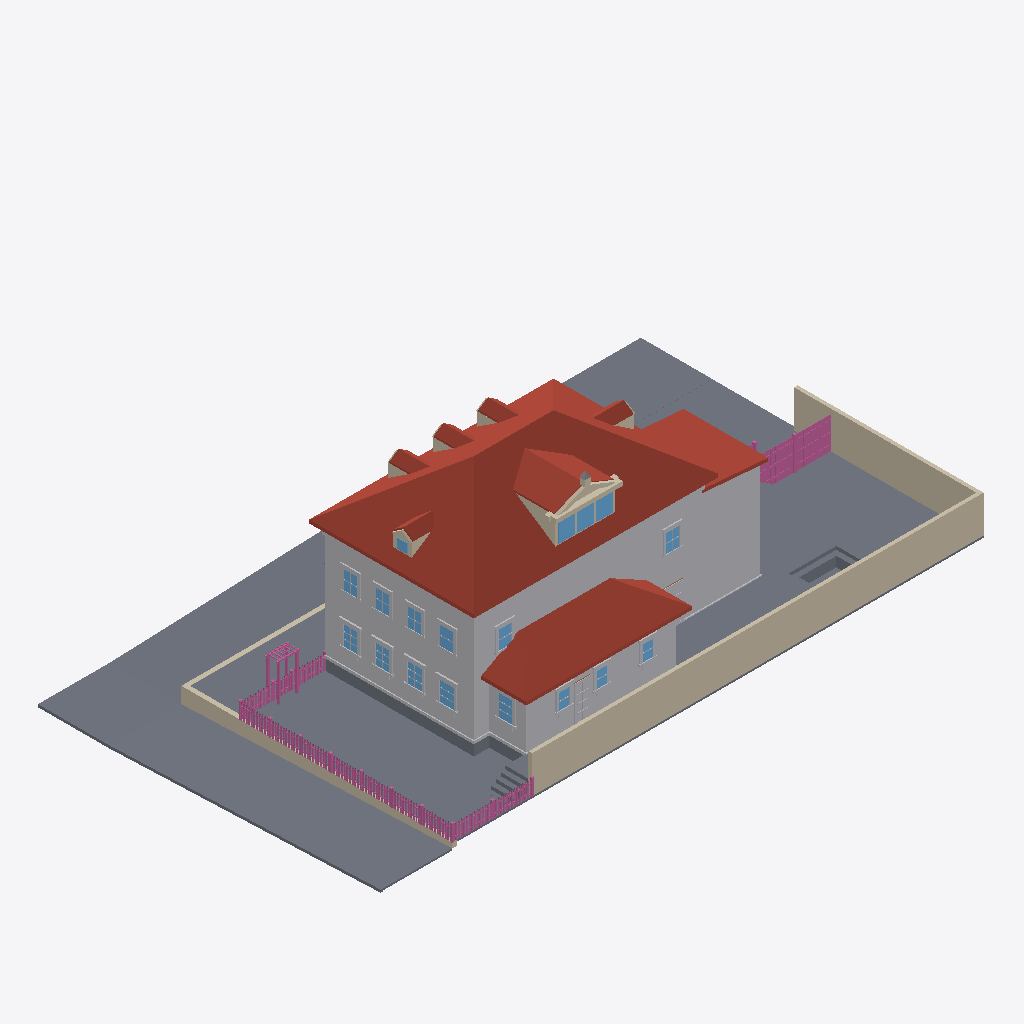
Isometric view of an IFC building model (IFC-SPF (STEP), schema IFC4, length unit metre), seen from the south-west, elements coloured by IFC class: 163 railings (pink), 91 other elements (light grey), 31 slabs (grey), 26 walls (beige), 18 windows (light blue), 15 roofs (red-brown).
Extent 34.7 m × 19.7 m × 11.9 m (x, y, z). Elements (952): 401 IfcBuildingElementProxy, 270 IfcRailing, 138 IfcWindow, 81 IfcWall, 43 IfcSlab, 15 IfcRoof, 4 IfcDoor.

HEADER;
FILE_DESCRIPTION(('ViewDefinition[DesignTransferView]'),'2;1');
FILE_NAME('/dev/null','2026-09-13T07:04:43+00:00',(''),(''),'IfcOpenShell 0.8.5','IfcOpenShell 0.8.5','Nobody');
FILE_SCHEMA(('IFC4'));
ENDSEC;
DATA;
#1=IFCPROJECT('1LVnmW8PfEQuO2I_HTZMiB',$,'Eureka Residence',$,$,$,$,(#10),#5);
#12=IFCSITE('3F6pclZqH20wiuxSVvcc11',$,'Site',$,$,$,$,$,$,$,$,$,$,$);
#13=IFCBUILDING('0ZJ4k6Qxz03hYwKwMqB2GI',$,'Eureka House',$,$,$,$,$,$,$,$,$);
#14=IFCBUILDINGSTOREY('1ezyS284v4pQZByGfBhe6b',$,'Site',$,$,$,$,$,$,$);
#2028=IFCROOF('2gAU9xufX5PO1AsqvLsv2X',$,'Roof - primary',$,$,#2039,#2029,$,.HIP_ROOF.);
#18=IFCSLAB('3jxDYrzI96uBjY$LVOxJLc',$,'Lot',$,$,#42,#31,$,.BASESLAB.);
#67=IFCBUILDINGELEMENTPROXY('0aCmY1xTDE3O_VAR58_78$',$,'Massing - primary',$,$,#90,#80,$,$);
#21083=IFCWALL('15Vaw7KiDAafVPREOcCc5k',$,'Lot wall - south',$,$,#21106,#21096,$,$);
#30731=IFCSLAB('1I5OHgNlfCvvy4uKkveP6o',$,'Park strip - west',$,$,#30742,#30732,$,.BASESLAB.);
#4446=IFCROOF('2NI4gjpEX8x9xvxL$5a_yv',$,'Roof - scullery',$,$,#4457,#4447,$,.SHED_ROOF.);
#30497=IFCSLAB('3xZpvEzUL5sfcQIhHPAtka',$,'Park strip - north',$,$,#30508,#30498,$,.BASESLAB.);
#21107=IFCWALL('1tQQeEmA9BXwZb7whlA7mP',$,'Lot wall - east',$,$,#21127,#21117,$,$);
#4245=IFCBUILDINGELEMENTPROXY('3DvSmNbID2bhJTstNoFYr2',$,'Massing - extension',$,$,#4256,#4246,$,$);
#30689=IFCSLAB('2MCY8a1DX4nwmXaBpKOsZa',$,'Sidewalk - west',$,$,#30700,#30690,$,.BASESLAB.);
#4382=IFCBUILDINGELEMENTPROXY('0IkcrA23b5UhBNkJzNs3V8',$,'Massing - scullery',$,$,#4393,#4383,$,$);
#30785=IFCSLAB('2F7gV9Dbn07RkoO_HWmMaW',$,'Sidewalk - NW corner',$,$,#30805,#30795,$,.BASESLAB.);
#30542=IFCSLAB('1vGJKke0fCy9rB9aNN3fyU',$,'Sidewalk - north',$,$,#30553,#30543,$,.BASESLAB.);
#20723=IFCSLAB('3fpI7KXwn7MhV$gdiLUFmk',$,'Deck terrace E',$,$,#20746,#20736,$,$);
#20789=IFCSLAB('2Oy7Yc8NHCduL06QS5FUZi',$,'Deck',$,$,#20809,#20799,$,$);
#4287=IFCROOF('1cL4sXJPD3$8DMAZT0WCba',$,'Roof - extension',$,$,#4298,#4288,$,.SHED_ROOF.);
#30596=IFCSLAB('25R0CSahj0YQO8akrqCYv7',$,'Park strip - north level',$,$,#30616,#30606,$,.BASESLAB.);
#30957=IFCWALL('3zlioIL6b8xQz0Fa9UB$Cg',$,'Retaining wall - west',$,$,#30968,#30958,$,$);
#3047=IFCROOF('0rtI8eWE1FjuNvPcWdUAA7',$,'Shed dormer roof W',$,$,#3058,#3048,$,$);
#43=IFCSLAB('26CC4Z9DLBpuuUTtKGx1L0',$,'Crawlspace - primary',$,$,#66,#56,$,.BASESLAB.);
#30617=IFCSLAB('3ubo7mlZH6Pw7dI4oTV951',$,'Sidewalk - north level',$,$,#30637,#30627,$,.BASESLAB.);
#30773=IFCSLAB('1GNeahXB9Fa9x5PVN7GQgA',$,'Curb - west',$,$,#30784,#30774,$,.BASESLAB.);
#115=IFCBUILDINGELEMENTPROXY('3fCZmOJE1AjhabiJVmSWgk',$,'Belt course - primary',$,$,#135,#125,$,$);
#3089=IFCROOF('0vkW$PI9z34f$nQoh9$2XH',$,'Shed dormer roof E',$,$,#3100,#3090,$,$);
#30878=IFCWALL('2mlYPZNgL4gh4v$0oJ5Evv',$,'Retaining wall - north west of entry',$,$,#30889,#30879,$,$);
#4173=IFCBUILDINGELEMENTPROXY('173xSjm_n9pw$ylrhRAHTH',$,'Water table - primary',$,$,#4193,#4183,$,$);
#3138=IFCWALL('2hV7eZjoHCOhcQYcouJkdB',$,'Pediment cornice',$,$,#3158,#3148,$,$);
#30584=IFCSLAB('2M$OYz29LCfOgtinCpfT3H',$,'Curb - north',$,$,#30595,#30585,$,.BASESLAB.);
#20852=IFCSLAB('0sHQQ7VY13PP2xo2ua88p0',$,'Hot tub surround N',$,$,#20872,#20862,$,$);
#20747=IFCSLAB('00yG1u8r99rgmKpINsOzrW',$,'Deck terrace E',$,$,#20767,#20757,$,$);
#4119=IFCROOF('1VnkztP$nDU8oRRxziTlV6',$,'Hip dormer west roof S',$,$,#4130,#4120,$,$);
#2289=IFCROOF('0hBW6tQ1PFX8pQTsypARNW',$,'Dormer 1 roof W',$,$,#2300,#2290,$,$);
#2589=IFCROOF('3QrEH69pj0txtDGbhllARC',$,'Dormer 2 roof W',$,$,#2600,#2590,$,$);
#2889=IFCROOF('1nAGKgLPvCtf2izbja0SDi',$,'Dormer 3 roof W',$,$,#2900,#2890,$,$);
#3819=IFCROOF('0Tu3QYVvz3pwHMN6ZojYk1',$,'Hip dormer east roof S',$,$,#3830,#3820,$,$);
#2968=IFCWALL('1hED4kkuX1xh7RHkc5od9G',$,'Shed dormer cheek W',$,$,#2979,#2969,$,$);
#20768=IFCSLAB('2aCJ7k9bL09xGL8MZDFrKi',$,'Deck terrace E',$,$,#20788,#20778,$,$);
#30827=IFCSLAB('2HzBkprVP8JwMGoSwP3efP',$,'Curb - NW corner west',$,$,#30847,#30837,$,.BASESLAB.);
#20810=IFCSLAB('3ASp4ufZz6wAN60$6362Of',$,'Deck - scullery',$,$,#20830,#20820,$,$);
#3447=IFCWINDOW('2sDcR1mgD7rxvACUhCrbo4',$,'Shed dormer window 1',$,$,#3467,#3457,$,$,$,$,$,$);
#3489=IFCWINDOW('0kKfgqaj10K8yZscRa3W3O',$,'Shed dormer window 2',$,$,#3509,#3499,$,$,$,$,$,$);
#3531=IFCWINDOW('280WOWQlj5DPmNGULxcAk1',$,'Shed dormer window 3',$,$,#3551,#3541,$,$,$,$,$,$);
#4320=IFCSLAB('0C0K6StO9EI8_TdzeRmPCK',$,'Crawlspace - scullery',$,$,#4340,#4330,$,.BASESLAB.);
#11517=IFCBUILDINGELEMENTPROXY('3KgPBP0j5DoPFTWyoK394z',$,'Back Door part',$,$,#11537,#11527,$,$);
#11013=IFCWINDOW('1c_wzN3av8G8PVoQphVU4r',$,'Window - Scullery E',$,$,#11033,#11023,$,$,$,$,$,$);
#7140=IFCWINDOW('2WVnIpzbnEVQOtOb2VX6tn',$,'Window - Kitchen W1',$,$,#7160,#7150,$,$,$,$,$,$);
#22706=IFCRAILING('0Vxp1RUN953hv$YtKQ3cQk',$,'Fence rail',$,$,#22726,#22716,$,$);
#22727=IFCRAILING('2EdlPorzz4owuEc7oF_W95',$,'Fence rail',$,$,#22747,#22737,$,$);
#12462=IFCWINDOW('3djKhyyyz5vwOlPaEbZIhi',$,'Upper - West 1',$,$,#12482,#12472,$,$,$,$,$,$);
#7350=IFCWINDOW('3GcXGX$R955R61QDUV6zST',$,'Window - Kitchen W2',$,$,#7370,#7360,$,$,$,$,$,$);
#3189=IFCWALL('2A2gpU9Ab6MxVAsgU8k1gW',$,'Pediment rake',$,$,#3200,#3190,$,$);
#30638=IFCSLAB('3iJqSO9lPFEAinFFUSvxGu',$,'Curb - north level',$,$,#30658,#30648,$,.BASESLAB.);
#12798=IFCWINDOW('1weNGooHn0mhLA3mhYBYk2',$,'Upper - West 3',$,$,#12818,#12808,$,$,$,$,$,$);
#13134=IFCWINDOW('0jlhdO_3j9XOxb$W97gWzt',$,'Upper - South E',$,$,#13154,#13144,$,$,$,$,$,$);
#12630=IFCWINDOW('35CMDseRT3bfQlnjIJiDks',$,'Upper - West 2',$,$,#12650,#12640,$,$,$,$,$,$);
#12966=IFCWINDOW('1FJVamBZf1C9xfSVvEIref',$,'Upper - West 4',$,$,#12986,#12976,$,$,$,$,$,$);
#8022=IFCWINDOW('36xp$xisH9OhYx$Tn2E19a',$,'Window - Dining W1',$,$,#8042,#8032,$,$,$,$,$,$);
#8232=IFCWINDOW('2LxASJcQj5A9qlyPRl5pah',$,'Window - Dining W2',$,$,#8252,#8242,$,$,$,$,$,$);
#13302=IFCWINDOW('3z2lL6F_L5uPFUkACmFdjT',$,'Upper - South W',$,$,#13322,#13312,$,$,$,$,$,$);
#30806=IFCSLAB('1jBZPR70zABQp2RpJLclPB',$,'Curb - NW corner north',$,$,#30826,#30816,$,.BASESLAB.);
#20894=IFCSLAB('1TPM3$RZDAMgjmKDWMEsOO',$,'Hot tub surround E',$,$,#20914,#20904,$,$);
#20915=IFCSLAB('3QY1VHy052efTGE6ZpKP$A',$,'Deck step E0',$,$,#20935,#20925,$,$);
#20957=IFCSLAB('2ZUZV5kQz8VPiKy93KA0qg',$,'Deck step E1',$,$,#20977,#20967,$,$);
#20936=IFCSLAB('332EGL$BDDx9s0FoEJ48GL',$,'Deck step W0',$,$,#20956,#20946,$,$);
#20999=IFCSLAB('0$3FcofLn8Q8MFoVEgIuPc',$,'Deck step E2',$,$,#21019,#21009,$,$);
#21041=IFCSLAB('3TeYaV8h5FR8qY6TjiBIbz',$,'Deck step E3',$,$,#21061,#21051,$,$);
#28976=IFCRAILING('20b8Gm66TE0gWQ8_31G4K2',$,'Yard fence rail 0.1',$,$,#28996,#28986,$,$);
#20978=IFCSLAB('3uXRfTe497zBcIb4rIA7fD',$,'Deck step W1',$,$,#20998,#20988,$,$);
#28955=IFCRAILING('0zdx6Nx5L5XRs$dlaLZGfi',$,'Yard fence rail 0.0',$,$,#28975,#28965,$,$);
#10446=IFCWINDOW('0XcFBITsr7fvNu4Rrs_NH8',$,'Window - Scullery S1',$,$,#10466,#10456,$,$,$,$,$,$);
#10635=IFCWINDOW('1WGpQ8Eyf1JhrPc4fSs_eH',$,'Window - Scullery S2',$,$,#10655,#10645,$,$,$,$,$,$);
#10824=IFCWINDOW('2MwRbkuWL9C8PJJMUf5fwH',$,'Window - Scullery S3',$,$,#10844,#10834,$,$,$,$,$,$);
#28224=IFCRAILING('3N0EUCXx9CcA39XMjjf_Yr',$,'Trellis post',$,$,#28244,#28234,$,$);
#28997=IFCRAILING('1VCLXyYKH1nP2YzFGfIsux',$,'Yard fence rail 0.2',$,$,#29017,#29007,$,$);
#28913=IFCRAILING('2tMYZ1y$LET8wY3LKBT7vY',$,'Yard fence post 0.1',$,$,#28933,#28923,$,$);
#3231=IFCWALL('1IDU$n48DCLwb5pxX3pv9p',$,'Pediment rake',$,$,#3242,#3232,$,$);
#4458=IFCBUILDINGELEMENTPROXY('0rkDgc7e1C7wT15yS8RF2H',$,'Water table - scullery',$,$,#4478,#4468,$,$);
#21020=IFCSLAB('0JXkRiuXXBmgEHN_fojCaA',$,'Deck step W2',$,$,#21040,#21030,$,$);
#2473=IFCWALL('1pls1arU15eBEZhleWGV1n',$,'Dormer 2 cheek W',$,$,#2484,#2474,$,$);
#3703=IFCWALL('2M$juj1Mj0guTOdYbSRHrd',$,'Hip dormer east cheek S',$,$,#3714,#3704,$,$);
#4299=IFCBUILDINGELEMENTPROXY('3xJul7RV1DJejrOvDKiHhc',$,'Water table - extension',$,$,#4319,#4309,$,$);
#6927=IFCBUILDINGELEMENTPROXY('3DPpXxM9D62xz$9gzV2qaY',$,'Family -) Patio part',$,$,#6950,#6940,$,$);
#3957=IFCWINDOW('3e9pGJgFv6V9uKXuATMoXm',$,'Hip dormer west window',$,$,#3977,#3967,$,$,$,$,$,$);
#28266=IFCRAILING('1tf55Gl5HF2v0Z_kNsir7U',$,'Trellis post',$,$,#28286,#28276,$,$);
#11454=IFCBUILDINGELEMENTPROXY('3t5MV3nCfACAJUoctvSzgR',$,'Back Door part',$,$,#11474,#11464,$,$);
#4003=IFCWALL('3FBA1wJhb3eOLiIvH4RurS',$,'Hip dormer west cheek S',$,$,#4014,#4004,$,$);
#11433=IFCBUILDINGELEMENTPROXY('16t3GK39jBdgHoDMuav_E3',$,'Back Door part',$,$,#11453,#11443,$,$);
#28287=IFCRAILING('2UmVEus2DDe8o4cRZhmXJh',$,'Trellis post',$,$,#28307,#28297,$,$);
#2173=IFCWALL('3hGOg7UubB8xPAvTnJXBTV',$,'Dormer 1 cheek W',$,$,#2184,#2174,$,$);
#2773=IFCWALL('2ZDj4vrFbE4Q4$vGIoU56R',$,'Dormer 3 cheek W',$,$,#2784,#2774,$,$);
#4077=IFCWALL('1Ghmu_OTrDQ8kn9WsYW2Ht',$,'Hip dormer west gable',$,$,#4088,#4078,$,$);
#4161=IFCROOF('2k9Alc0ab8NhlyJ_4RuwAg',$,'Hip dormer west roof N',$,$,#4172,#4162,$,$);
#21128=IFCRAILING('3wCQLM_J56iecI4f9zJzoN',$,'Fence rail',$,$,#21148,#21138,$,$);
#8148=IFCBUILDINGELEMENTPROXY('3a8gGkhAHBs89q8u2O$NAG',$,'Header - Window - Dining W1',$,$,#8168,#8158,$,$);
#8358=IFCBUILDINGELEMENTPROXY('1rWB6CS0j1hu3N5cgENni9',$,'Header - Window - Dining W2',$,$,#8378,#8368,$,$);
#21149=IFCRAILING('0lF85LdGPFle5ld7JbxVgh',$,'Fence rail',$,$,#21169,#21159,$,$);
#7266=IFCBUILDINGELEMENTPROXY('37RVbF6k1Db9phrC8sOcKo',$,'Header - Window - Kitchen W1',$,$,#7286,#7276,$,$);
#7476=IFCBUILDINGELEMENTPROXY('037Oo2ahb0kBKyO88YP0QR',$,'Header - Window - Kitchen W2',$,$,#7496,#7486,$,$);
#8253=IFCBUILDINGELEMENTPROXY('3HoHqOfGH1gONVEPOxePBc',$,'Casing - Window - Dining W2',$,$,#8273,#8263,$,$);
#11034=IFCBUILDINGELEMENTPROXY('2MGgULSDX7yvC40xjjjCGn',$,'Casing - Window - Scullery E',$,$,#11054,#11044,$,$);
#2331=IFCROOF('2SJyI4DVrFXOUcO31HhTrF',$,'Dormer 1 roof E',$,$,#2342,#2332,$,$);
#2931=IFCROOF('1t8FnKYTjBggejLbifVJRD',$,'Dormer 3 roof E',$,$,#2942,#2932,$,$);
#3861=IFCROOF('3L$LL3uNDDJevfw2Oa14aX',$,'Hip dormer east roof N',$,$,#3872,#3862,$,$);
#8043=IFCBUILDINGELEMENTPROXY('1PZ8rEEDn7QwFag93aTBJ_',$,'Casing - Window - Dining W1',$,$,#8063,#8053,$,$);
#12483=IFCBUILDINGELEMENTPROXY('2bU47GSsv16Q_rh8VSitvS',$,'Casing - Upper - West 1',$,$,#12503,#12493,$,$);
#12819=IFCBUILDINGELEMENTPROXY('0LKR2v6Ef0E866P7IP0Flm',$,'Casing - Upper - West 3',$,$,#12839,#12829,$,$);
#2631=IFCROOF('3CSwks3LrFQfsuPugsOkYk',$,'Dormer 2 roof E',$,$,#2642,#2632,$,$);
#12987=IFCBUILDINGELEMENTPROXY('1cAKsEGSjAz9rn_jlktOG8',$,'Casing - Upper - West 4',$,$,#13007,#12997,$,$);
#12651=IFCBUILDINGELEMENTPROXY('3grbflovnFEhbUHOIqnEKi',$,'Casing - Upper - West 2',$,$,#12671,#12661,$,$);
#13344=IFCBUILDINGELEMENTPROXY('1QBpittGv2QwsnI9UVN6rQ',$,'Casing - Upper - South W',$,$,#13364,#13354,$,$);
#29102=IFCRAILING('0AyIeXjzT9J95JBQDmsjsi',$,'Yard fence board 0.4',$,$,#29122,#29112,$,$);
#3873=IFCWALL('395ozvHB5F_flAbaehZUXC',$,'Hip dormer west jamb S',$,$,#3893,#3883,$,$);
#29144=IFCRAILING('1eeoO0CgjF0RwuEurxFUlN',$,'Yard fence board 0.6',$,$,#29164,#29154,$,$);
#29228=IFCRAILING('38E1$xA$vBU9pJGW5KJXhZ',$,'Yard fence board 0.10',$,$,#29248,#29238,$,$);
#29375=IFCRAILING('0Jej12M0z5LxW1kLkCcJPm',$,'Yard fence board 0.17',$,$,#29395,#29385,$,$);
#29480=IFCRAILING('18P2eZHZvB5AVG13QvBfvx',$,'Yard fence board 0.22',$,$,#29500,#29490,$,$);
#6822=IFCBUILDINGELEMENTPROXY('3kg3MID8f3eOARedu7QeRO',$,'Family -) Patio part',$,$,#6842,#6832,$,$);
#29060=IFCRAILING('0fV7stAwb4tPvwa5RBKFvr',$,'Yard fence board 0.2',$,$,#29080,#29070,$,$);
#29186=IFCRAILING('3y2t1fHBn1IBpOiVne0LZR',$,'Yard fence board 0.8',$,$,#29206,#29196,$,$);
#29291=IFCRAILING('3ChfIxCyTAeAFKOMRsn3jO',$,'Yard fence board 0.13',$,$,#29311,#29301,$,$);
#29417=IFCRAILING('3RWBACYfz8pQ_o9MuX1NAW',$,'Yard fence board 0.19',$,$,#29437,#29427,$,$);
#29249=IFCRAILING('16J4TS84D0RAXXQBXufbRg',$,'Yard fence board 0.11',$,$,#29269,#29259,$,$);
#29459=IFCRAILING('1Z2yn75pH9wxFArUkm_lUK',$,'Yard fence board 0.21',$,$,#29479,#29469,$,$);
#3426=IFCWALL('1zlgzoSl5DX8raIDGNUG8y',$,'Shed dormer jamb 0',$,$,#3446,#3436,$,$);
#29522=IFCRAILING('1O2M6Vex1EsBMXFZUeX1Q$',$,'Yard fence board 0.24',$,$,#29542,#29532,$,$);
#10677=IFCBUILDINGELEMENTPROXY('0Cw_rLMyP6khP3j55N_FDa',$,'Casing - Window - Scullery S2',$,$,#10697,#10687,$,$);
#10866=IFCBUILDINGELEMENTPROXY('15WXgDbg52NRKPZOt68z6M',$,'Casing - Window - Scullery S3',$,$,#10886,#10876,$,$);
#11055=IFCBUILDINGELEMENTPROXY('26gfM8YlLCzOKt3sliVUpo',$,'Casing - Window - Scullery E',$,$,#11075,#11065,$,$);
#21062=IFCSLAB('3YVo__pMz9zg5QoDUsVYp8',$,'Deck step W3',$,$,#21082,#21072,$,$);
#3327=IFCWALL('3$OMD$fJ15ivT792Zyo8Kw',$,'Pediment acroterion plinth',$,$,#3347,#3337,$,$);
#10488=IFCBUILDINGELEMENTPROXY('1dkUw74zfEk9FT$0juvw2Q',$,'Casing - Window - Scullery S1',$,$,#10508,#10498,$,$);
#10572=IFCBUILDINGELEMENTPROXY('0OfErKKabCJxsb3dFOTnap',$,'Header - Window - Scullery S1',$,$,#10592,#10582,$,$);
#7434=IFCBUILDINGELEMENTPROXY('2LW9kHUfzA8w76dm6gFoqW',$,'Sill - Window - Kitchen W2',$,$,#7454,#7444,$,$);
#10761=IFCBUILDINGELEMENTPROXY('0Ent4S4JbA9Rvci44sKRB5',$,'Header - Window - Scullery S2',$,$,#10781,#10771,$,$);
#10950=IFCBUILDINGELEMENTPROXY('2Ri9LDARfAawKqSha6JMJR',$,'Header - Window - Scullery S3',$,$,#10970,#10960,$,$);
#7224=IFCBUILDINGELEMENTPROXY('2uRZN3ZivCn9gWzqw8Vlkz',$,'Sill - Window - Kitchen W1',$,$,#7244,#7234,$,$);
#8106=IFCBUILDINGELEMENTPROXY('0GpOcJfuH8lRNxsfUQ55H8',$,'Sill - Window - Dining W1',$,$,#8126,#8116,$,$);
#8316=IFCBUILDINGELEMENTPROXY('0XQ0NAJaPE4OCL9Bl4wikY',$,'Sill - Window - Dining W2',$,$,#8336,#8326,$,$);
#11097=IFCBUILDINGELEMENTPROXY('0eRr49YJj9UA$iCtQdgrCE',$,'Sill - Window - Scullery E',$,$,#11117,#11107,$,$);
#28245=IFCRAILING('1TB9cGVIH9jfmdouSNJLCv',$,'Trellis post',$,$,#28265,#28255,$,$);
#13176=IFCBUILDINGELEMENTPROXY('1V64hV_aDAt8POChmX$j$B',$,'Casing - Upper - South E',$,$,#13196,#13186,$,$);
#3126=IFCWALL('3uPYX66U5BaR5ot3VIJlqq',$,'Pediment tympanum',$,$,#3137,#3127,$,$);
#7371=IFCBUILDINGELEMENTPROXY('04yW1nHGjFZBFoSDWY2Qkr',$,'Casing - Window - Kitchen W2',$,$,#7391,#7381,$,$);
#7392=IFCBUILDINGELEMENTPROXY('1fVvTzdhnDHRQe6fvOHDQt',$,'Casing - Window - Kitchen W2',$,$,#7412,#7402,$,$);
#12672=IFCBUILDINGELEMENTPROXY('0VG2AkdXD0av8yjoUnZUwV',$,'Casing - Upper - West 2',$,$,#12692,#12682,$,$);
#7182=IFCBUILDINGELEMENTPROXY('3mEwjRfY137AVJWKPqqeCG',$,'Casing - Window - Kitchen W1',$,$,#7202,#7192,$,$);
#7161=IFCBUILDINGELEMENTPROXY('0Pmz9tdvP3Vxx8kyBy780L',$,'Casing - Window - Kitchen W1',$,$,#7181,#7171,$,$);
#8274=IFCBUILDINGELEMENTPROXY('1Yfh_sARrBNu3wlK28BiTT',$,'Casing - Window - Dining W2',$,$,#8294,#8284,$,$);
#13155=IFCBUILDINGELEMENTPROXY('2Sr9bC2NP1dA2LuqI6cfe5',$,'Casing - Upper - South E',$,$,#13175,#13165,$,$);
#8064=IFCBUILDINGELEMENTPROXY('3NBYim8K58aheyDaBWGlnD',$,'Casing - Window - Dining W1',$,$,#8084,#8074,$,$);
#12504=IFCBUILDINGELEMENTPROXY('2LnMJpGn10mQvC5lsA$ivm',$,'Casing - Upper - West 1',$,$,#12524,#12514,$,$);
#12840=IFCBUILDINGELEMENTPROXY('0Y05GKwSTFhevGM_E9Y5LV',$,'Casing - Upper - West 3',$,$,#12860,#12850,$,$);
#13008=IFCBUILDINGELEMENTPROXY('1xW7_50tv2pQz_w13e7Lkr',$,'Casing - Upper - West 4',$,$,#13028,#13018,$,$);
#12567=IFCBUILDINGELEMENTPROXY('0gA2ILgUr1FBqQTKmiONut',$,'Header - Upper - West 1',$,$,#12587,#12577,$,$);
#12903=IFCBUILDINGELEMENTPROXY('2av1P4u0XBjBkXz6KKNTik',$,'Header - Upper - West 3',$,$,#12923,#12913,$,$);
#13239=IFCBUILDINGELEMENTPROXY('0lHEtsXK16cwSW2nnbTk53',$,'Header - Upper - South E',$,$,#13259,#13249,$,$);
#13407=IFCBUILDINGELEMENTPROXY('0EzMuo9Ez4swOyr24HJQWv',$,'Header - Upper - South W',$,$,#13427,#13417,$,$);
#12735=IFCBUILDINGELEMENTPROXY('1aYJ44Oqj2RweD_G5Iga7e',$,'Header - Upper - West 2',$,$,#12755,#12745,$,$);
#13071=IFCBUILDINGELEMENTPROXY('0j8xbt2W50UvTPOTlo2tzF',$,'Header - Upper - West 4',$,$,#13091,#13081,$,$);
#29564=IFCRAILING('3B3qSlvJ91ZvrrOJYrSfEi',$,'Yard fence board 0.26',$,$,#29584,#29574,$,$);
#10908=IFCBUILDINGELEMENTPROXY('2wPM4gcGn3shXvF27UuVZc',$,'Sill - Window - Scullery S3',$,$,#10928,#10918,$,$);
#7245=IFCBUILDINGELEMENTPROXY('1rUzj7cbPBIvsKf3I0UGO5',$,'Apron - Window - Kitchen W1',$,$,#7265,#7255,$,$);
#10467=IFCBUILDINGELEMENTPROXY('35TWRlYnn83Q0yPDAEnF_d',$,'Casing - Window - Scullery S1',$,$,#10487,#10477,$,$);
#10530=IFCBUILDINGELEMENTPROXY('0qt7ESNLX8wgsRszxvOd$6',$,'Sill - Window - Scullery S1',$,$,#10550,#10540,$,$);
#10719=IFCBUILDINGELEMENTPROXY('0yxKgpkgn3QPrUgM3H5GX_',$,'Sill - Window - Scullery S2',$,$,#10739,#10729,$,$);
#3273=IFCWALL('25aFRGC4L66wzBeTdW0FCl',$,'Pediment cornice return',$,$,#3284,#3274,$,$);
#3372=IFCBUILDINGELEMENTPROXY('1b$Pf2De11WxaVVAyRNZjv',$,'Pediment acroterion',$,$,#3383,#3373,$,$);
#7455=IFCBUILDINGELEMENTPROXY('3IQiRd0lHAZvg$U2758I8E',$,'Apron - Window - Kitchen W2',$,$,#7475,#7465,$,$);
#29165=IFCRAILING('0fuop7bb91kQaE2GSQaL01',$,'Yard fence board 0.7',$,$,#29185,#29175,$,$);
#26676=IFCRAILING('1RNg9KXvP9V8DWqEnVBK3K',$,'Fence post',$,$,#26696,#26686,$,$);
#29207=IFCRAILING('0vVOygOdX5OeKppRozmC2b',$,'Yard fence board 0.9',$,$,#29227,#29217,$,$);
#29270=IFCRAILING('0B1kPEMG5DdeJ3DZ0KZGoz',$,'Yard fence board 0.12',$,$,#29290,#29280,$,$);
#29354=IFCRAILING('3NoiGNDkTDzA96ZY$jwxpY',$,'Yard fence board 0.16',$,$,#29374,#29364,$,$);
#29501=IFCRAILING('00nVnWWuLDQ9HcMnllumTO',$,'Yard fence board 0.23',$,$,#29521,#29511,$,$);
#8127=IFCBUILDINGELEMENTPROXY('0ASAaCME5F4x$bUWnCshn4',$,'Apron - Window - Dining W1',$,$,#8147,#8137,$,$);
#8337=IFCBUILDINGELEMENTPROXY('0oIEBNhBH76v2QO3QfW4K3',$,'Apron - Window - Dining W2',$,$,#8357,#8347,$,$);
#29039=IFCRAILING('1vM14W_MjCrQeTiOCNwRXV',$,'Yard fence board 0.1',$,$,#29059,#29049,$,$);
#29081=IFCRAILING('06gUI2Di13SePDO3Kz6lWT',$,'Yard fence board 0.3',$,$,#29101,#29091,$,$);
#29123=IFCRAILING('1JGe20oDDDOuZznkG3Nhqg',$,'Yard fence board 0.5',$,$,#29143,#29133,$,$);
#29396=IFCRAILING('3E$5a9S6H1h9DJGIyBhsBG',$,'Yard fence board 0.18',$,$,#29416,#29406,$,$);
#29438=IFCRAILING('3bsH9Wri538Bx3jaU_qhzS',$,'Yard fence board 0.20',$,$,#29458,#29448,$,$);
#3894=IFCWALL('11NAN4CGT63AmzbwoNIv5Y',$,'Hip dormer west jamb N',$,$,#3914,#3904,$,$);
#10656=IFCBUILDINGELEMENTPROXY('2ZEIZsOsrCEu74ThCLcfUw',$,'Casing - Window - Scullery S2',$,$,#10676,#10666,$,$);
#26550=IFCRAILING('1Ifkqn54zEfeLVkJxRNJAM',$,'Fence post',$,$,#26570,#26560,$,$);
#6864=IFCBUILDINGELEMENTPROXY('1P6As85$n45QlYud$pLg4k',$,'Family -) Patio part',$,$,#6884,#6874,$,$);
#10845=IFCBUILDINGELEMENTPROXY('15WhUWL1DAQwlmTq8iDrES',$,'Casing - Window - Scullery S3',$,$,#10865,#10855,$,$);
#13323=IFCBUILDINGELEMENTPROXY('1CUOdn7Xr9YwBh24dHxq3n',$,'Casing - Upper - South W',$,$,#13343,#13333,$,$);
#22664=IFCRAILING('2YiadT3pHAk8p3a$jKVniW',$,'Fence post',$,$,#22684,#22674,$,$);
ENDSEC;
